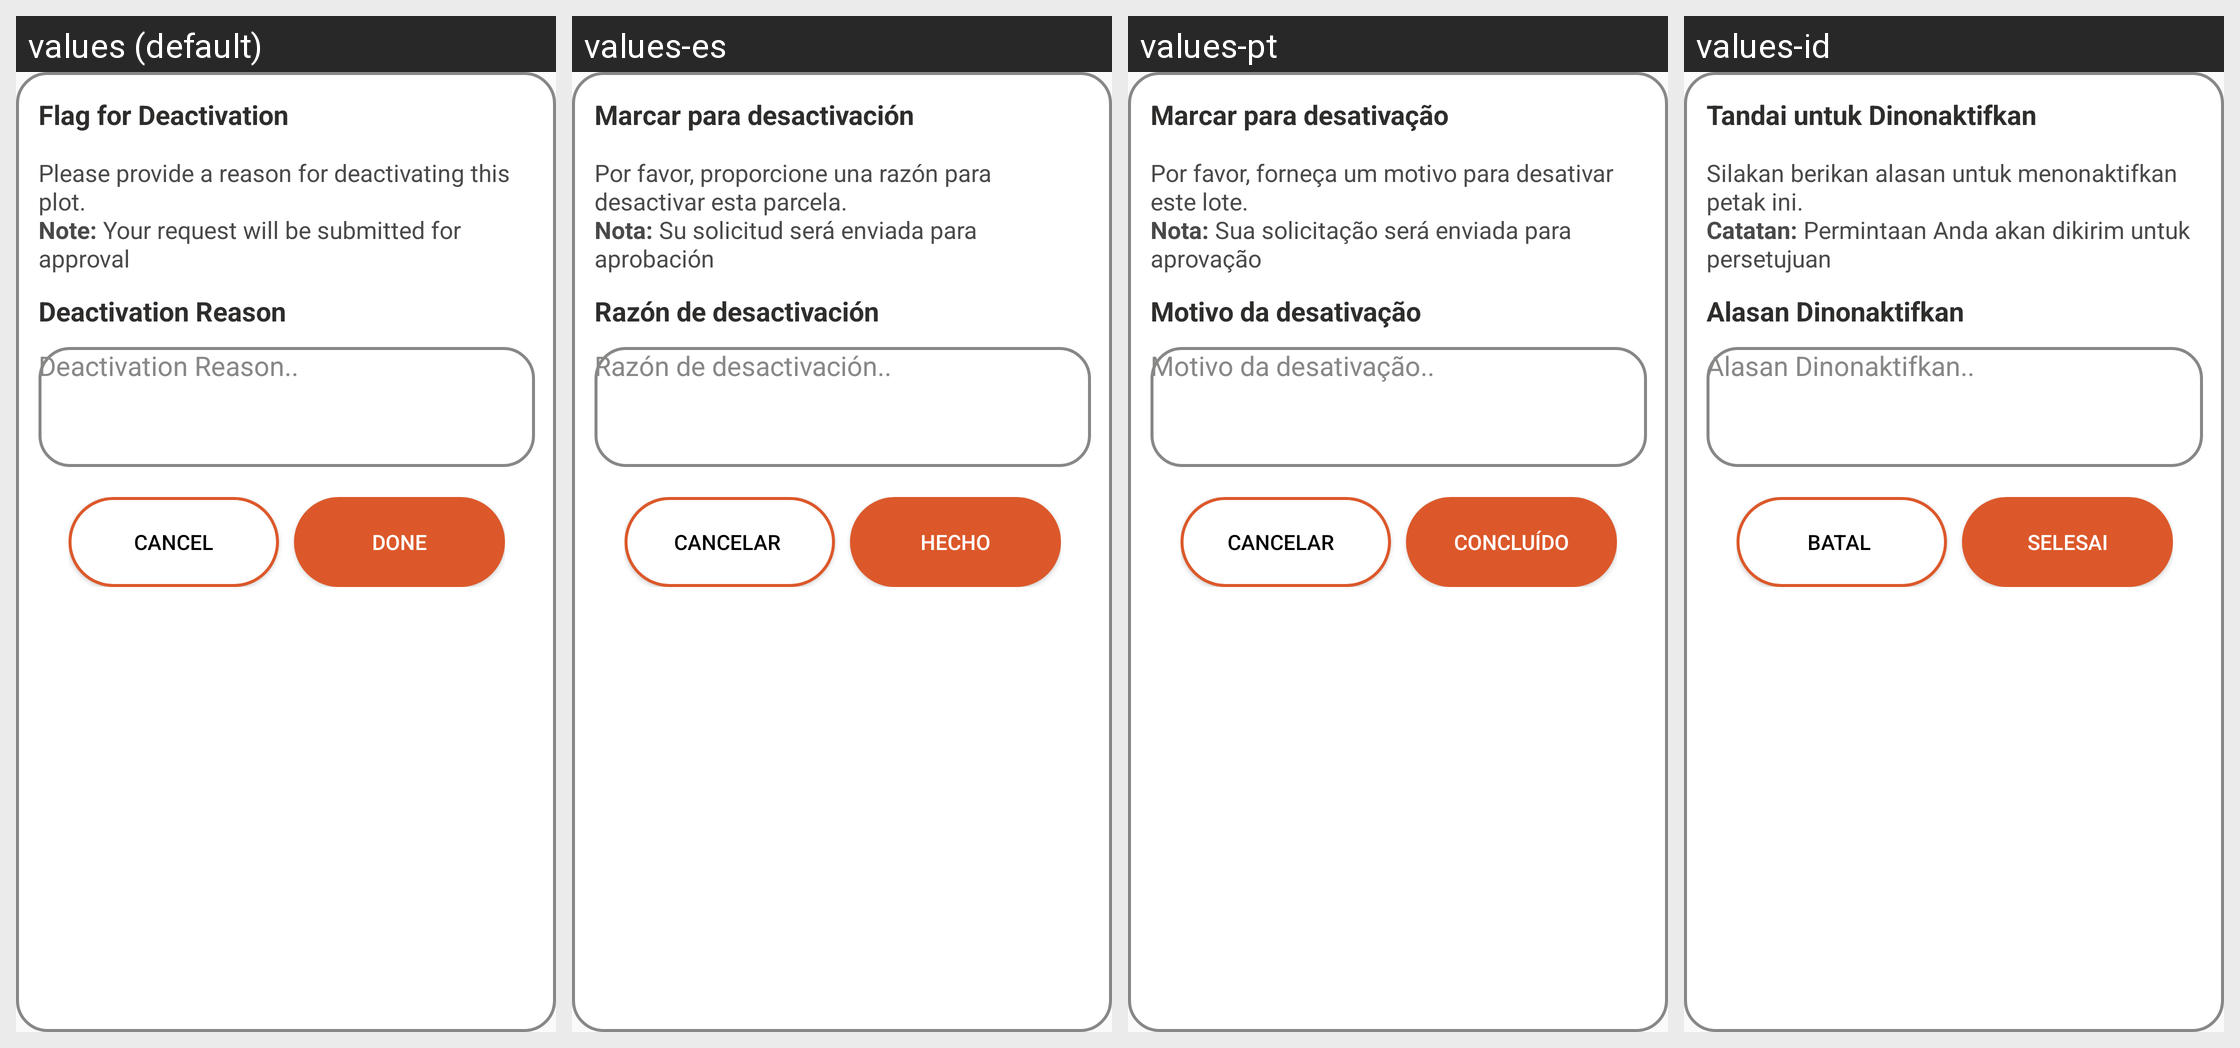

For this localized Android screen grid, give each drawn string resource with its value in every locale shown.
Android screen res/layout/de_activation_reason_popup.xml rendered under 4 locales, left to right: values (default), values-es, values-pt, values-id. Device: Nexus 5 (rendered at 1080×1920; each locale shown at half size, 540×960, under a caption strip naming it); theme AppCompactTheme.
Other locales in the repository, not shown: values-fr, values-in, values-lo, values-mr, values-th, values-tr, values-vi.
Strings drawn on this screen, with the default value and each locale's value (text and hints the layout hard-codes, and strings that could not be matched under every locale, appear in the picture but are not listed):

flag_for_de_activation
  values: Flag for Deactivation
  values-es: Marcar para desactivación
  values-pt: Marcar para desativação
  values-id: Tandai untuk Dinonaktifkan

de_activation_reason_message
  values: Please provide a reason for deactivating this plot. 
      Note: Your request will be submitted for approval
  values-es: Por favor, proporcione una razón para desactivar esta parcela. 
      Nota: Su solicitud será enviada para aprobación
  values-pt: Por favor, forneça um motivo para desativar este lote. 
      Nota: Sua solicitação será enviada para aprovação
  values-id: Silakan berikan alasan untuk menonaktifkan petak ini. 
      Catatan: Permintaan Anda akan dikirim untuk persetujuan

deactivate_reason
  values: Deactivation Reason
  values-es: Razón de desactivación
  values-pt: Motivo da desativação
  values-id: Alasan Dinonaktifkan

deactivation_reason
  values: Deactivation Reason..
  values-es: Razón de desactivación..
  values-pt: Motivo da desativação..
  values-id: Alasan Dinonaktifkan..

cancel
  values: Cancel
  values-es: Cancelar 
  values-pt: Cancelar  
  values-id: Batal 

done
  values: Done
  values-es: Hecho
  values-pt: Concluído
  values-id: Selesai
